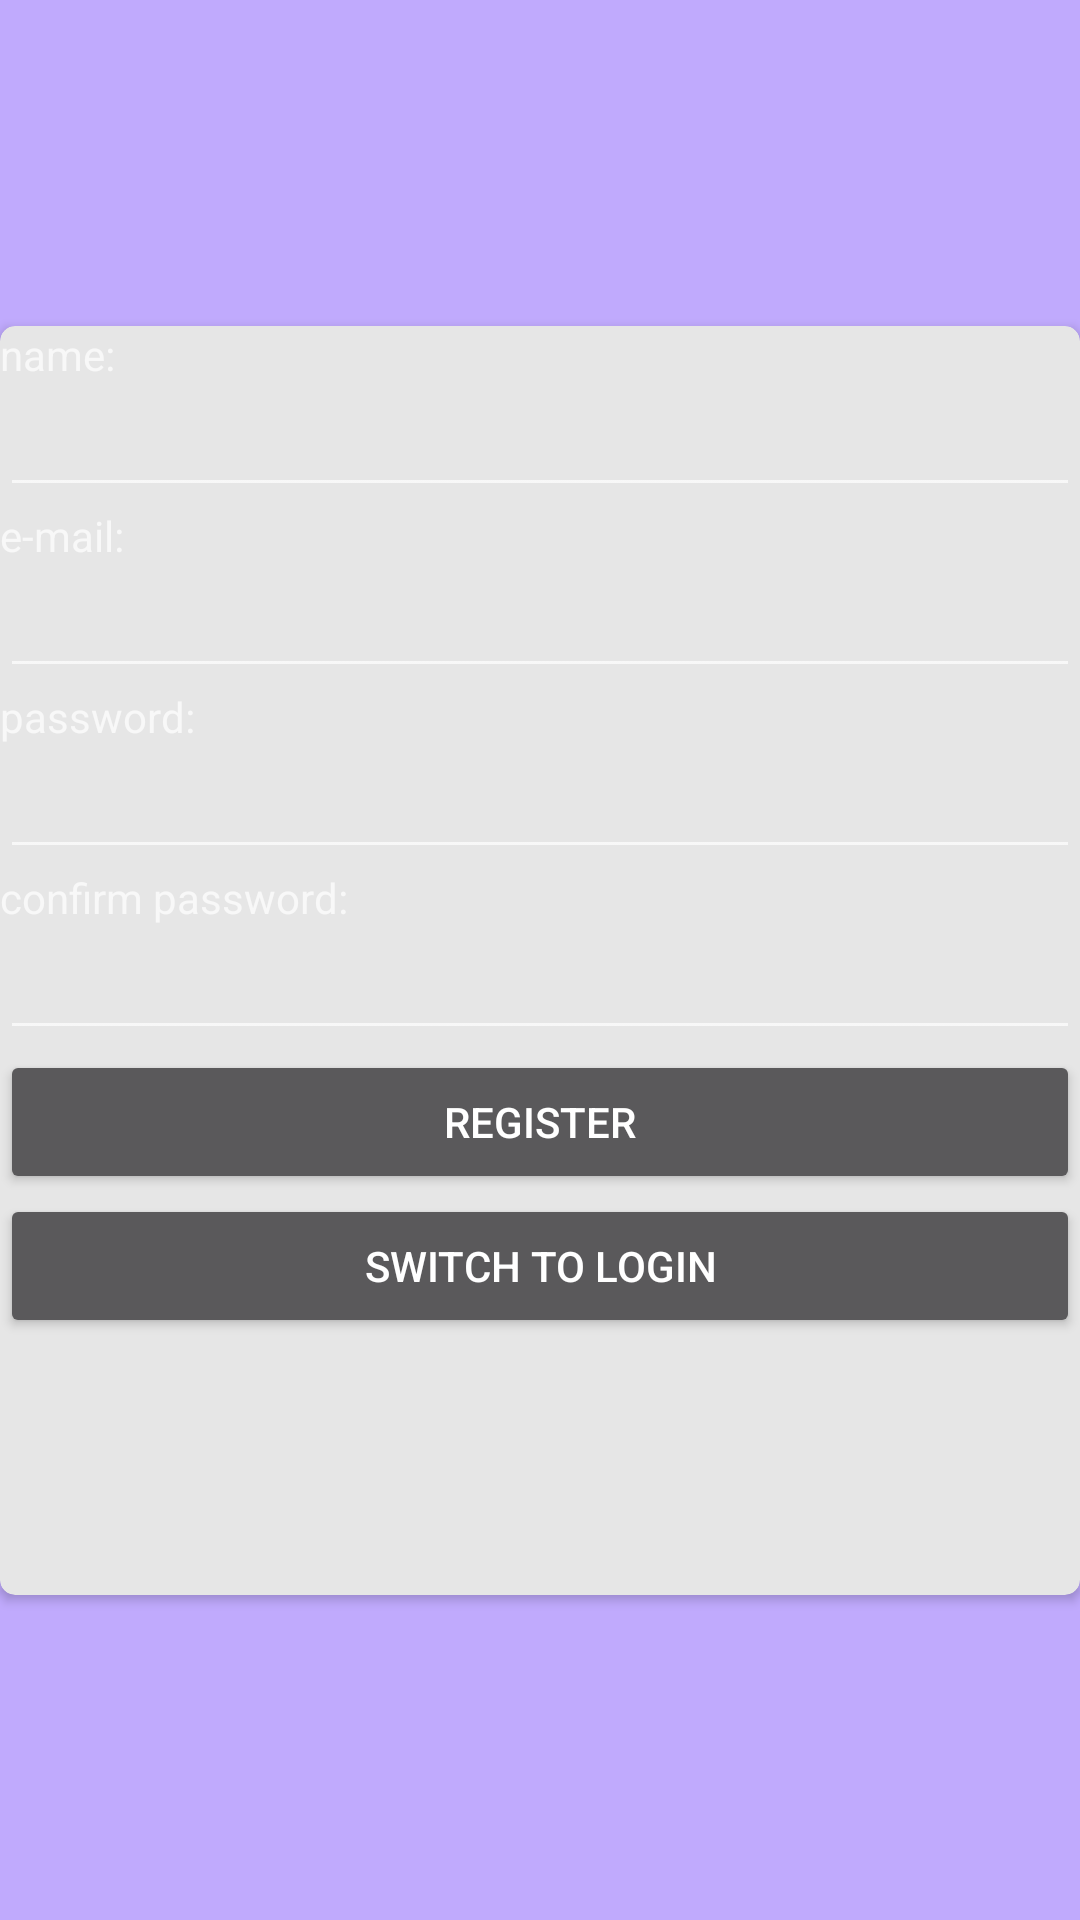

Here is an Android app screen rendered from its layout file. Give the layout XML and the strings, colors and styles it references.
<!-- AndroidManifest.xml: application theme Theme.AppCompat -->
<!-- res/layout/activity_register_page.xml -->
<?xml version="1.0" encoding="utf-8"?>
<androidx.constraintlayout.widget.ConstraintLayout xmlns:android="http://schemas.android.com/apk/res/android"
    xmlns:app="http://schemas.android.com/apk/res-auto"
    xmlns:tools="http://schemas.android.com/tools"
    android:layout_width="match_parent"
    android:layout_height="match_parent"
    android:background="#C0AAFD"
    tools:context=".Register_Page">

    <androidx.cardview.widget.CardView
        android:layout_width="match_parent"
        android:layout_height="wrap_content"
        app:cardBackgroundColor="#E6E6E6"
        app:cardCornerRadius="5dp"
        app:layout_constraintBottom_toBottomOf="parent"
        app:layout_constraintTop_toTopOf="parent">

        <LinearLayout
            android:layout_width="match_parent"
            android:layout_height="423dp"
            android:orientation="vertical">

            <TextView
                android:id="@+id/textView"
                android:layout_width="match_parent"
                android:layout_height="wrap_content"
                android:text="name:" />

            <EditText
                android:id="@+id/regis_nickname"
                android:layout_width="match_parent"
                android:layout_height="wrap_content"
                android:ems="10"
                android:inputType="textPersonName" />

            <TextView
                android:id="@+id/textView7"
                android:layout_width="match_parent"
                android:layout_height="wrap_content"
                android:text="e-mail:" />

            <EditText
                android:id="@+id/nickname"
                android:layout_width="match_parent"
                android:layout_height="wrap_content"
                android:ems="10"
                android:inputType="textEmailAddress" />

            <TextView
                android:id="@+id/textView2"
                android:layout_width="match_parent"
                android:layout_height="wrap_content"
                android:text="password:" />

            <EditText
                android:id="@+id/login_password"
                android:layout_width="match_parent"
                android:layout_height="wrap_content"
                android:ems="10"
                android:inputType="textPassword" />

            <TextView
                android:id="@+id/textView6"
                android:layout_width="match_parent"
                android:layout_height="wrap_content"
                android:text="confirm password:" />

            <EditText
                android:id="@+id/regis_confirm"
                android:layout_width="match_parent"
                android:layout_height="wrap_content"
                android:ems="10"
                android:inputType="textPassword" />

            <Button
                android:id="@+id/login_buttton"
                android:layout_width="match_parent"
                android:layout_height="wrap_content"
                android:text="Register" />

            <Button
                android:id="@+id/register_link"
                android:layout_width="match_parent"
                android:layout_height="wrap_content"
                android:text="switch to login" />

        </LinearLayout>
    </androidx.cardview.widget.CardView>

</androidx.constraintlayout.widget.ConstraintLayout>
<!-- resources referenced by this layout -->
<resources>

</resources>
